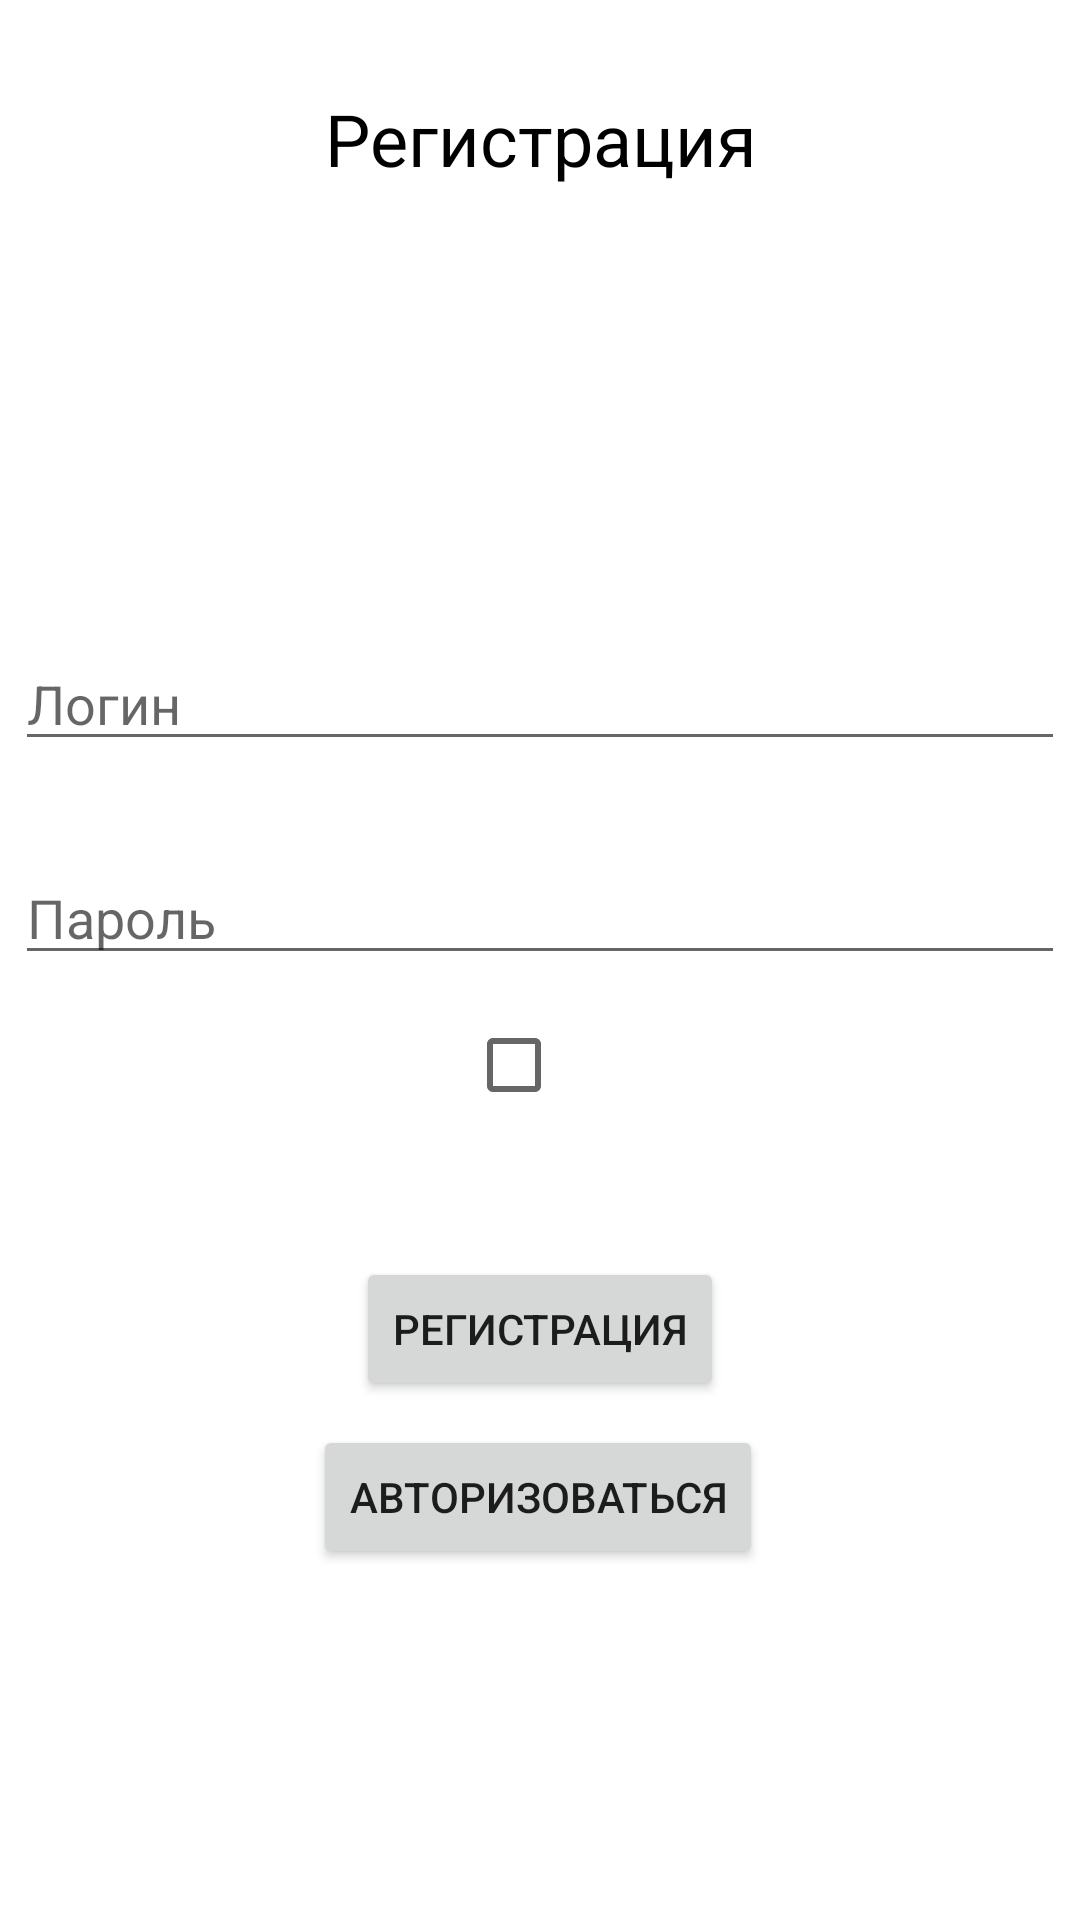

Layout XML and referenced resources for this Android screen:
<!-- AndroidManifest.xml: application theme Theme.NewsSQLite -->
<!-- res/layout/activity_registration.xml -->
<?xml version="1.0" encoding="utf-8"?>
<androidx.constraintlayout.widget.ConstraintLayout xmlns:android="http://schemas.android.com/apk/res/android"
    xmlns:app="http://schemas.android.com/apk/res-auto"
    xmlns:tools="http://schemas.android.com/tools"
    android:layout_width="match_parent"
    android:layout_height="match_parent"
    tools:context=".Registration">

    <TextView
        android:id="@+id/label"
        android:layout_width="match_parent"
        android:layout_height="wrap_content"
        android:layout_margin="30dp"
        android:gravity="center"
        android:text="Регистрация"
        android:textColor="@color/black"
        android:textSize="24sp"
        app:layout_constraintEnd_toEndOf="parent"
        app:layout_constraintHorizontal_bias="0.733"
        app:layout_constraintStart_toStartOf="parent"
        app:layout_constraintTop_toTopOf="parent" />

    <EditText
        android:id="@+id/login"
        android:layout_width="350dp"
        android:layout_height="wrap_content"
        android:layout_marginTop="150dp"
        android:hint="Логин"
        android:inputType="text"
        app:layout_constraintBottom_toTopOf="@id/password"
        app:layout_constraintEnd_toEndOf="parent"
        app:layout_constraintStart_toStartOf="parent"
        app:layout_constraintTop_toBottomOf="@id/label" />

    <EditText
        android:id="@+id/password"
        android:layout_width="350dp"
        android:layout_height="wrap_content"
        android:layout_marginTop="30dp"
        android:hint="Пароль"
        android:inputType="text"
        app:layout_constraintEnd_toEndOf="parent"
        app:layout_constraintStart_toStartOf="parent"
        app:layout_constraintTop_toBottomOf="@+id/login"
        tools:ignore="TextFields" />

    <CheckBox
        android:id="@+id/role"
        android:layout_width="wrap_content"
        android:layout_height="wrap_content"


        app:layout_constraintBottom_toBottomOf="parent"
        app:layout_constraintEnd_toEndOf="parent"
        app:layout_constraintHorizontal_bias="0.498"
        app:layout_constraintStart_toStartOf="parent"
        app:layout_constraintTop_toBottomOf="@+id/password"
        app:layout_constraintVertical_bias="0.022" />

    <Button
        android:id="@+id/btnReg"
        android:layout_width="wrap_content"
        android:layout_height="wrap_content"
        android:text="Регистрация"
        android:layout_marginTop="40dp"
        app:layout_constraintEnd_toEndOf="parent"
        app:layout_constraintStart_toStartOf="parent"
        app:layout_constraintTop_toBottomOf="@id/role" />

    <Button
        android:id="@+id/btnAuth"
        android:layout_width="wrap_content"
        android:layout_height="wrap_content"
        android:layout_marginTop="8dp"
        android:text="Авторизоваться"
        app:layout_constraintEnd_toEndOf="parent"
        app:layout_constraintHorizontal_bias="0.497"
        app:layout_constraintStart_toStartOf="parent"
        app:layout_constraintTop_toBottomOf="@id/btnReg" />

</androidx.constraintlayout.widget.ConstraintLayout>
<!-- resources referenced by this layout -->
<resources>
  <style name="Theme.NewsSQLite" parent="Theme.MaterialComponents.DayNight.DarkActionBar">
          
          <item name="colorPrimary">@color/purple_500</item>
          <item name="colorPrimaryVariant">@color/purple_700</item>
          <item name="colorOnPrimary">@color/white</item>
          
          <item name="colorSecondary">@color/teal_200</item>
          <item name="colorSecondaryVariant">@color/teal_700</item>
          <item name="colorOnSecondary">@color/black</item>
          
          <item name="android:statusBarColor" tools:targetApi="l">?attr/colorPrimaryVariant</item>
          
      </style>
  <!-- not gathered from this repository: default colours our renderer supplied (Android Studio template values) -->
  <color name="purple_500">#FF6200EE</color>
  <color name="purple_700">#FF3700B3</color>
  <color name="teal_200">#FF03DAC5</color>
  <color name="teal_700">#FF018786</color>
  <color name="black">#FF000000</color>
  <color name="white">#FFFFFFFF</color>
</resources>
